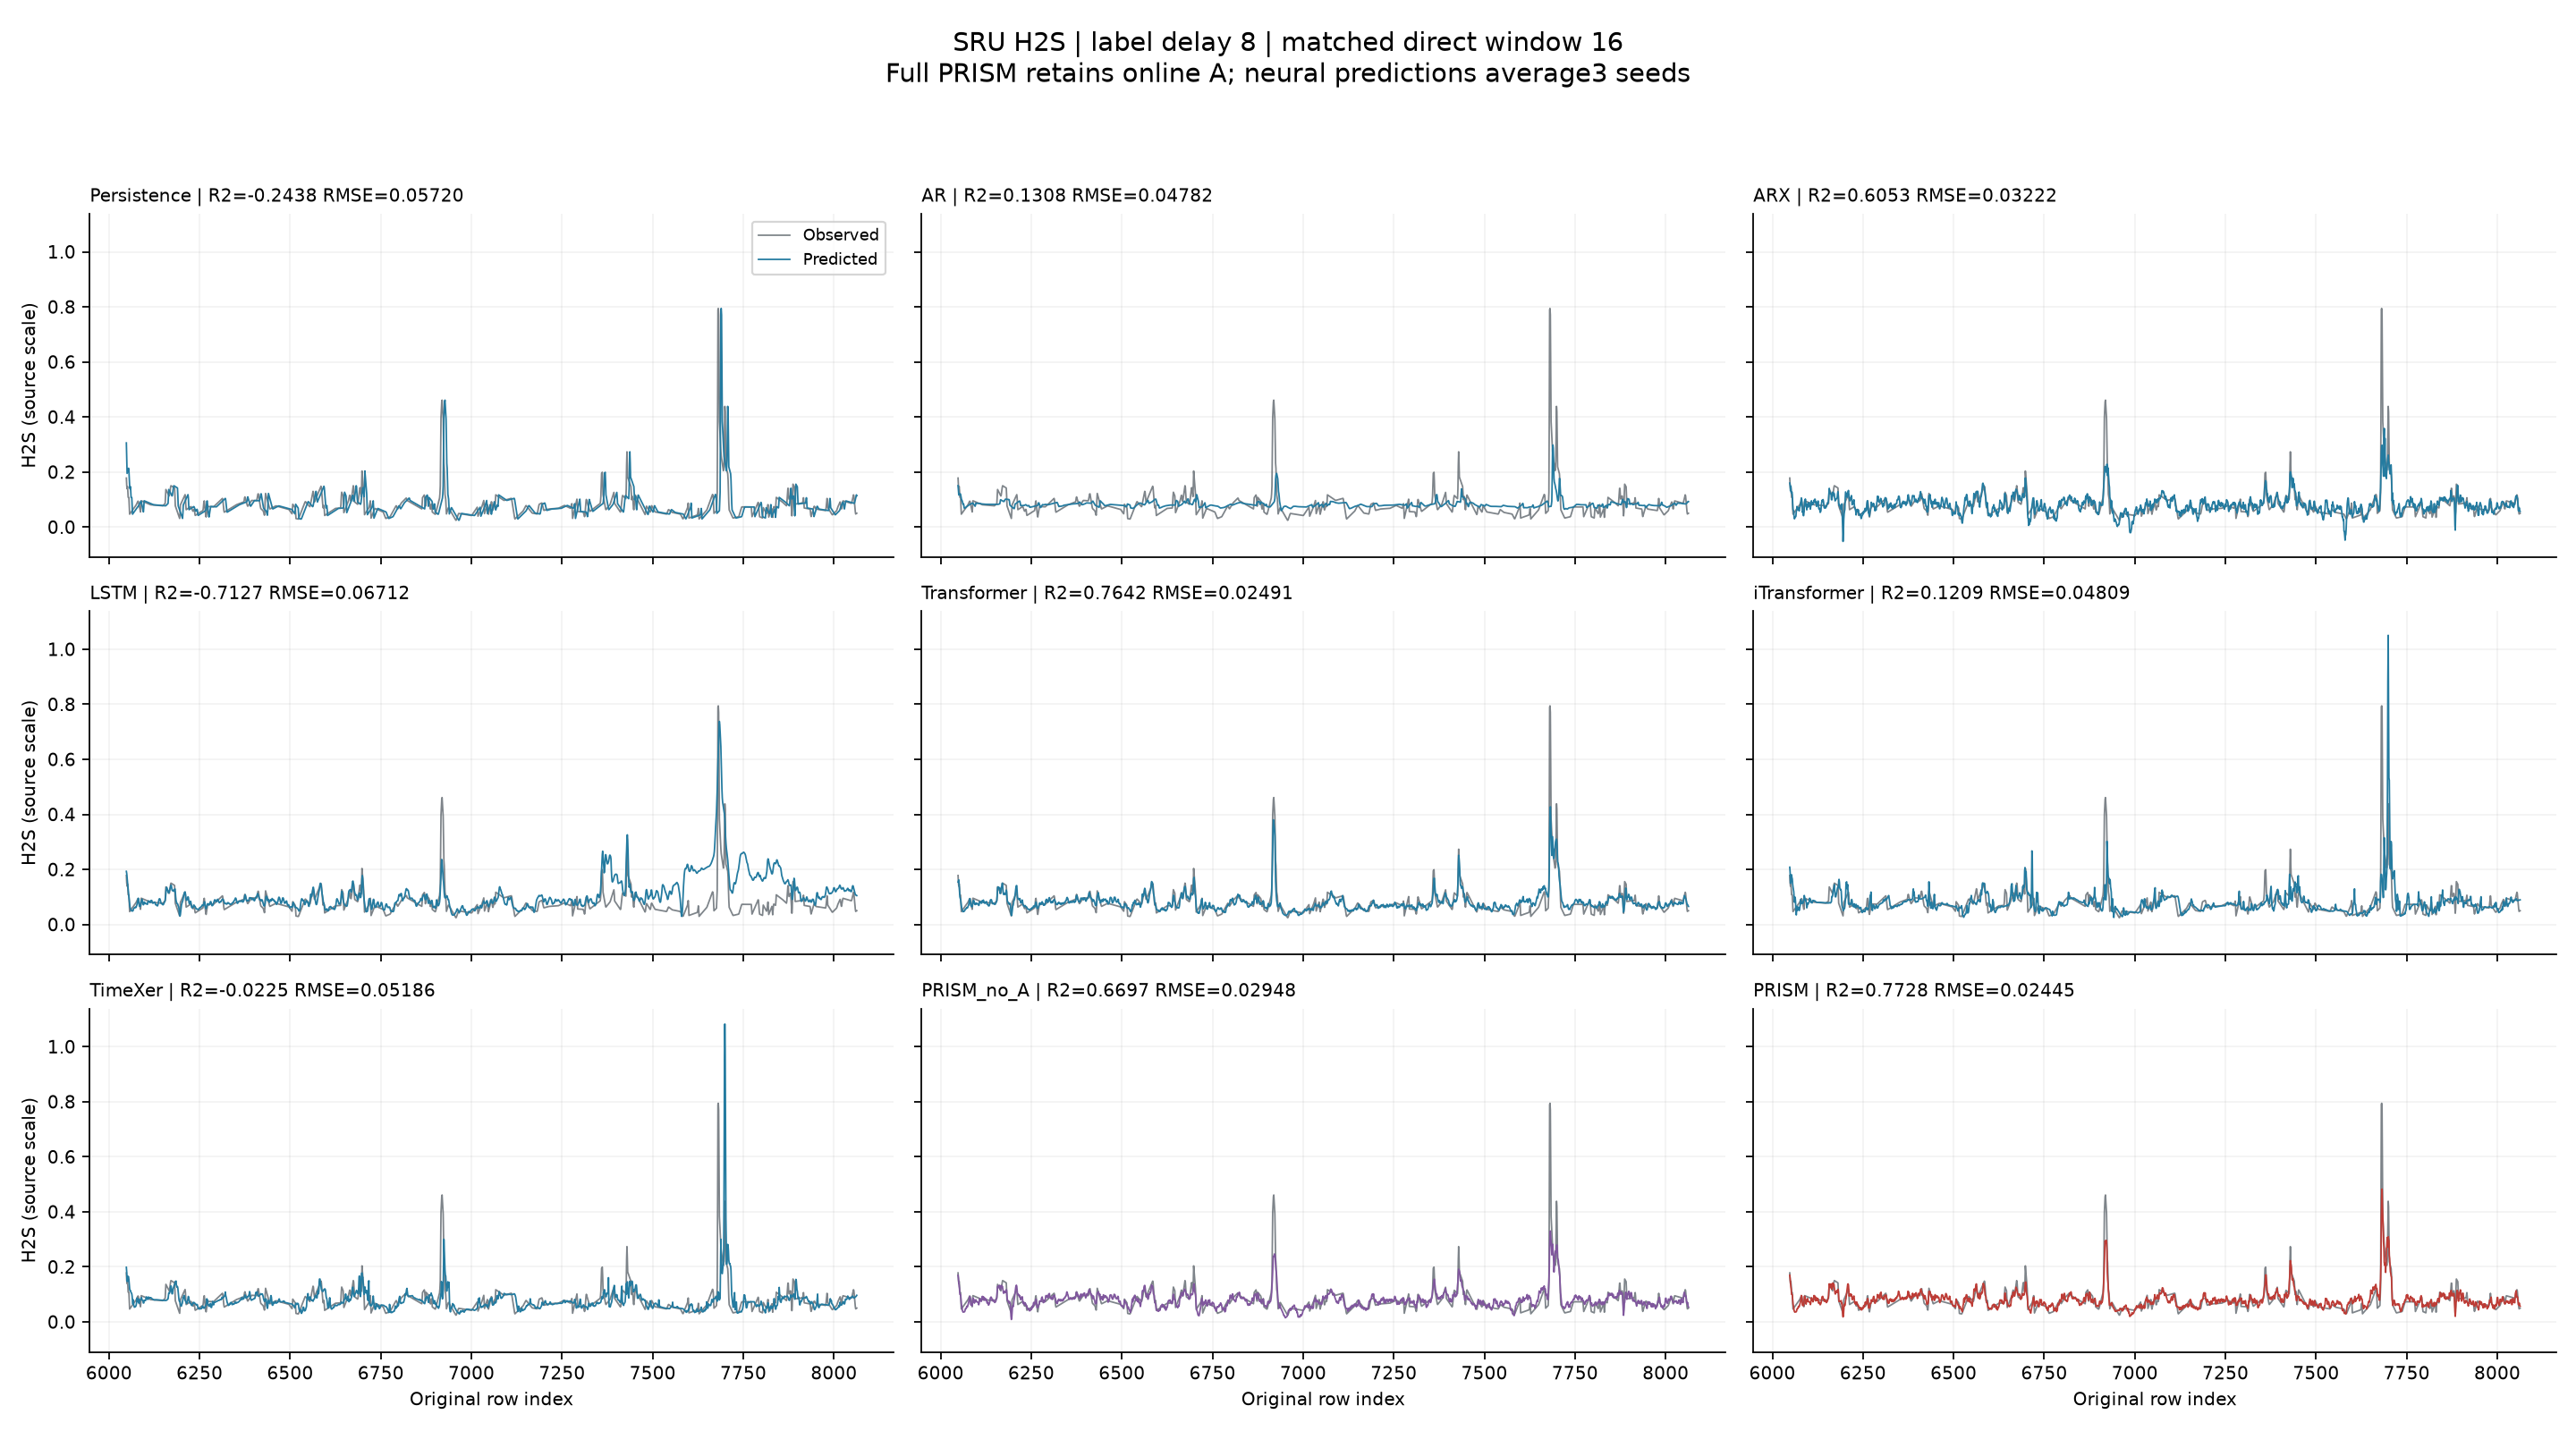

The file beside this chart, header and first rows:
origin, label_delay, latest_available_y_index, y_true, Persistence, PRISM, PRISM_no_A, AR, ARX, LSTM, Transformer, iTransformer, TimeXer
6048, 8, 6040, 0.1779, 0.3056, 0.1693, 0.1693, 0.1503, 0.1597, 0.1928, 0.1543, 0.208, 0.1983
6049, 8, 6041, 0.151, 0.254, 0.1589, 0.1589, 0.135, 0.1516, 0.1849, 0.1581, 0.1907, 0.1799
6050, 8, 6042, 0.1393, 0.1948, 0.1427, 0.1427, 0.1167, 0.1319, 0.1715, 0.162, 0.1494, 0.148
6051, 8, 6043, 0.1474, 0.1995, 0.1289, 0.1289, 0.1161, 0.1486, 0.1552, 0.1416, 0.153, 0.1468
6052, 8, 6044, 0.1331, 0.2042, 0.1197, 0.1197, 0.1185, 0.1262, 0.1405, 0.125, 0.1711, 0.1601
6053, 8, 6045, 0.1081, 0.2089, 0.09978, 0.09978, 0.1201, 0.1227, 0.1232, 0.1004, 0.1807, 0.1655
6054, 8, 6046, 0.1073, 0.2136, 0.0999, 0.0999, 0.1211, 0.1271, 0.1095, 0.0949, 0.1705, 0.1634
6055, 8, 6047, 0.1066, 0.2047, 0.09869, 0.09869, 0.1184, 0.1184, 0.1002, 0.09113, 0.1655, 0.1532
6056, 8, 6048, 0.08006, 0.1779, 0.08147, 0.08147, 0.1104, 0.08687, 0.08838, 0.07872, 0.1466, 0.1347
6057, 8, 6049, 0.04664, 0.151, 0.06482, 0.06482, 0.1013, 0.06263, 0.07385, 0.06777, 0.1358, 0.1209
6058, 8, 6050, 0.04847, 0.1393, 0.05798, 0.05798, 0.09614, 0.06094, 0.06388, 0.06121, 0.1286, 0.1134
6059, 8, 6051, 0.0503, 0.1474, 0.05032, 0.05032, 0.09662, 0.05556, 0.05874, 0.05504, 0.1195, 0.1144
6060, 8, 6052, 0.05213, 0.1331, 0.04112, 0.04112, 0.09218, 0.03884, 0.0543, 0.05019, 0.0978, 0.1099
6061, 8, 6053, 0.05396, 0.1081, 0.03757, 0.03757, 0.08429, 0.02968, 0.05076, 0.04772, 0.08084, 0.1075
6062, 8, 6054, 0.05579, 0.1073, 0.03518, 0.03518, 0.08334, 0.03303, 0.04933, 0.04613, 0.08566, 0.1044
6063, 8, 6055, 0.05762, 0.1066, 0.03622, 0.03622, 0.08452, 0.03496, 0.04964, 0.04716, 0.099, 0.1016
6064, 8, 6056, 0.05944, 0.08006, 0.03675, 0.03675, 0.07848, 0.03684, 0.04976, 0.04865, 0.08268, 0.09194
6065, 8, 6057, 0.06127, 0.04664, 0.03608, 0.03608, 0.06878, 0.03913, 0.04868, 0.04798, 0.05065, 0.07382
6066, 8, 6058, 0.0631, 0.04847, 0.03669, 0.03669, 0.06784, 0.0553, 0.0493, 0.04926, 0.03446, 0.06435
6067, 8, 6059, 0.06493, 0.0503, 0.04028, 0.04028, 0.06895, 0.06165, 0.05245, 0.05233, 0.05187, 0.08034
6068, 8, 6060, 0.06676, 0.05213, 0.04679, 0.04679, 0.06992, 0.07481, 0.05736, 0.05597, 0.06561, 0.06358
6069, 8, 6061, 0.06859, 0.05396, 0.04808, 0.04808, 0.07084, 0.06583, 0.06, 0.05637, 0.05145, 0.05888
6070, 8, 6062, 0.07042, 0.05579, 0.04792, 0.04792, 0.07195, 0.06363, 0.06014, 0.05671, 0.05505, 0.05326
6071, 8, 6063, 0.07224, 0.05762, 0.05081, 0.05081, 0.07305, 0.06592, 0.06077, 0.05923, 0.06315, 0.05378
6072, 8, 6064, 0.07407, 0.05944, 0.05669, 0.05669, 0.07397, 0.06968, 0.06252, 0.06188, 0.05603, 0.05446
6073, 8, 6065, 0.0759, 0.06127, 0.05412, 0.05412, 0.07486, 0.0626, 0.06236, 0.06047, 0.05415, 0.05506
6074, 8, 6066, 0.07773, 0.0631, 0.05455, 0.05455, 0.0757, 0.05835, 0.06125, 0.06039, 0.05052, 0.05701
6075, 8, 6067, 0.07998, 0.06493, 0.06034, 0.06034, 0.07669, 0.06709, 0.06291, 0.06372, 0.05457, 0.06025
6076, 8, 6068, 0.08278, 0.06676, 0.06458, 0.06458, 0.07784, 0.07346, 0.06694, 0.06739, 0.0648, 0.06876
6077, 8, 6069, 0.08559, 0.06859, 0.06966, 0.06966, 0.07896, 0.07678, 0.07119, 0.07005, 0.07148, 0.08288
6078, 8, 6070, 0.08839, 0.07042, 0.0771, 0.0771, 0.08007, 0.08639, 0.07685, 0.07572, 0.09047, 0.08711
6079, 8, 6071, 0.09119, 0.07224, 0.08449, 0.08449, 0.08112, 0.09536, 0.08418, 0.08351, 0.08604, 0.07893
6080, 8, 6072, 0.09399, 0.07407, 0.09591, 0.09221, 0.08195, 0.1057, 0.09177, 0.09214, 0.07617, 0.07496
6081, 8, 6073, 0.09284, 0.0759, 0.09329, 0.09123, 0.08242, 0.1012, 0.09521, 0.09387, 0.08126, 0.07207
6082, 8, 6074, 0.08652, 0.07773, 0.07433, 0.07594, 0.08289, 0.07642, 0.08772, 0.08068, 0.08108, 0.082
6083, 8, 6075, 0.08019, 0.07998, 0.05996, 0.06251, 0.08347, 0.05309, 0.07367, 0.06939, 0.07701, 0.06694
6084, 8, 6076, 0.07387, 0.08278, 0.06089, 0.06273, 0.08422, 0.05619, 0.06661, 0.06764, 0.07905, 0.07434
6085, 8, 6077, 0.06754, 0.08559, 0.06276, 0.06432, 0.08499, 0.05036, 0.06568, 0.06676, 0.07802, 0.07568
6086, 8, 6078, 0.06122, 0.08839, 0.05846, 0.05832, 0.08575, 0.04101, 0.06505, 0.06357, 0.0892, 0.08028
6087, 8, 6079, 0.05489, 0.09119, 0.06618, 0.0624, 0.0865, 0.04912, 0.06727, 0.06645, 0.09346, 0.08128
6088, 8, 6080, 0.07049, 0.09399, 0.08202, 0.07618, 0.08726, 0.06974, 0.07419, 0.07507, 0.1053, 0.08255
6089, 8, 6081, 0.09534, 0.09284, 0.09318, 0.08672, 0.08697, 0.09002, 0.08373, 0.0839, 0.1003, 0.08812
6090, 8, 6082, 0.09477, 0.08652, 0.08396, 0.0805, 0.08516, 0.09302, 0.08979, 0.08494, 0.08931, 0.0876
6091, 8, 6083, 0.09421, 0.08019, 0.08447, 0.08148, 0.08315, 0.1019, 0.09174, 0.08748, 0.08702, 0.08117
6092, 8, 6084, 0.09364, 0.07387, 0.08215, 0.08148, 0.08123, 0.09304, 0.08914, 0.08536, 0.09081, 0.07865
6093, 8, 6085, 0.09308, 0.06754, 0.06442, 0.0681, 0.07933, 0.07558, 0.07967, 0.07434, 0.08364, 0.07692
6094, 8, 6086, 0.09252, 0.06122, 0.07249, 0.07291, 0.07742, 0.07612, 0.07366, 0.07376, 0.07649, 0.07512
6095, 8, 6087, 0.09195, 0.05489, 0.07374, 0.07424, 0.07548, 0.0623, 0.07136, 0.07219, 0.06019, 0.06829
6096, 8, 6088, 0.09139, 0.07049, 0.07381, 0.07367, 0.07931, 0.0745, 0.07337, 0.07289, 0.06469, 0.06879
6097, 8, 6089, 0.09082, 0.09534, 0.08485, 0.0806, 0.08651, 0.08471, 0.08024, 0.07787, 0.07794, 0.0786
6098, 8, 6090, 0.09026, 0.09477, 0.07838, 0.07695, 0.08718, 0.07265, 0.08162, 0.07593, 0.07358, 0.07713
6099, 8, 6091, 0.08969, 0.09421, 0.07582, 0.07445, 0.08647, 0.07684, 0.07849, 0.07414, 0.07478, 0.07823
6100, 8, 6092, 0.08913, 0.09364, 0.07349, 0.07217, 0.08602, 0.07816, 0.07579, 0.07469, 0.07902, 0.07721
6101, 8, 6093, 0.08857, 0.09308, 0.07242, 0.07275, 0.08588, 0.08929, 0.07571, 0.07653, 0.08011, 0.07765
6102, 8, 6094, 0.088, 0.09252, 0.07271, 0.07223, 0.08579, 0.07744, 0.07619, 0.07575, 0.08379, 0.08418
6103, 8, 6095, 0.08744, 0.09195, 0.07081, 0.07016, 0.08575, 0.07559, 0.07566, 0.07424, 0.0954, 0.09082
6104, 8, 6096, 0.08687, 0.09139, 0.06934, 0.06835, 0.08585, 0.06953, 0.07513, 0.07283, 0.08626, 0.08964
6105, 8, 6097, 0.08631, 0.09082, 0.06274, 0.06213, 0.08599, 0.06497, 0.07318, 0.06908, 0.09154, 0.08594
6106, 8, 6098, 0.08575, 0.09026, 0.06795, 0.06609, 0.0861, 0.07646, 0.07295, 0.07051, 0.0842, 0.0827
6107, 8, 6099, 0.08518, 0.08969, 0.08511, 0.08093, 0.08612, 0.09307, 0.07839, 0.07941, 0.07923, 0.08148
... 1,956 more rows
